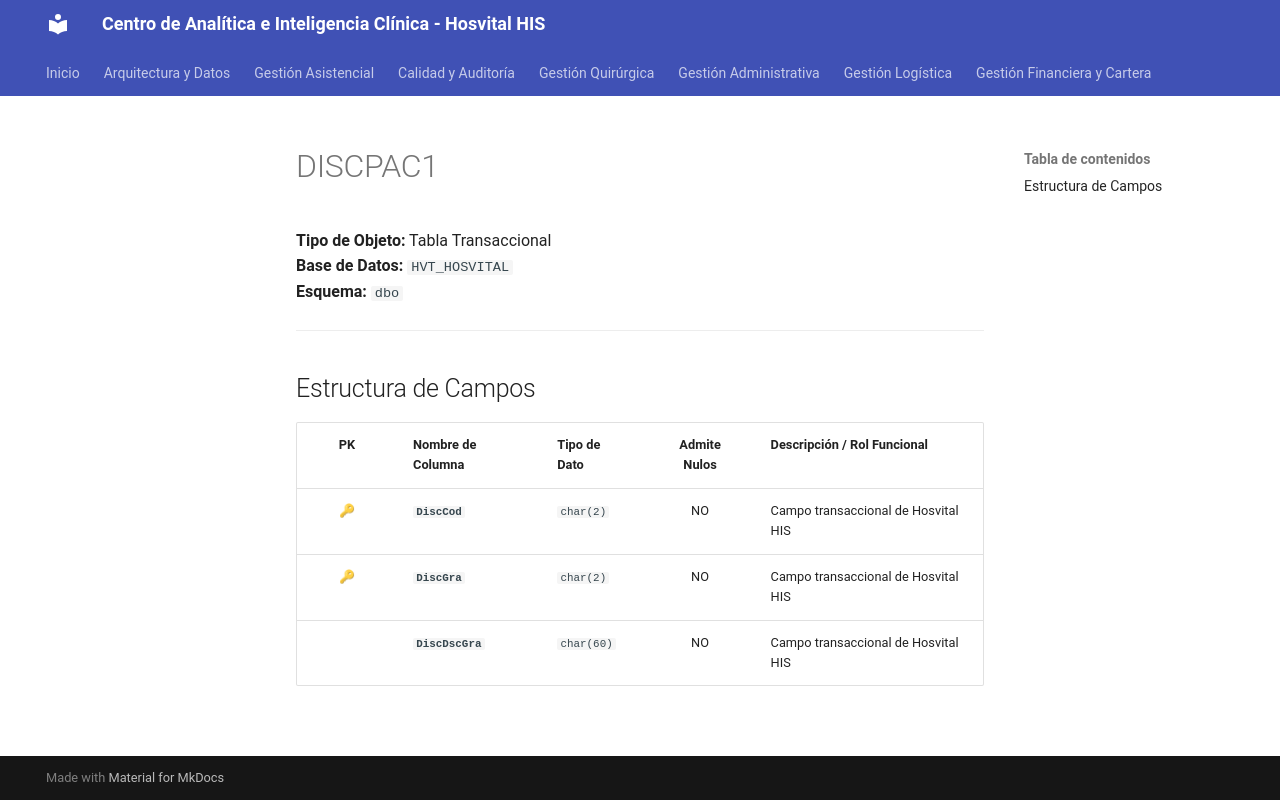

repository: SoporteSaludtech/superset-docs · page: diccionario-general/DISCPAC1/index.html · generator: mkdocs

# DISCPAC1

**Tipo de Objeto:** Tabla Transaccional  
**Base de Datos:** `HVT_HOSVITAL`  
**Esquema:** `dbo`

---

## Estructura de Campos

| PK | Nombre de Columna | Tipo de Dato | Admite Nulos | Descripción / Rol Funcional |
| :-: | :--- | :--- | :-: | :--- |
| 🔑 | **`DiscCod`** | `char(2)` | NO | Campo transaccional de Hosvital HIS |
| 🔑 | **`DiscGra`** | `char(2)` | NO | Campo transaccional de Hosvital HIS |
|  | **`DiscDscGra`** | `char(60)` | NO | Campo transaccional de Hosvital HIS |
